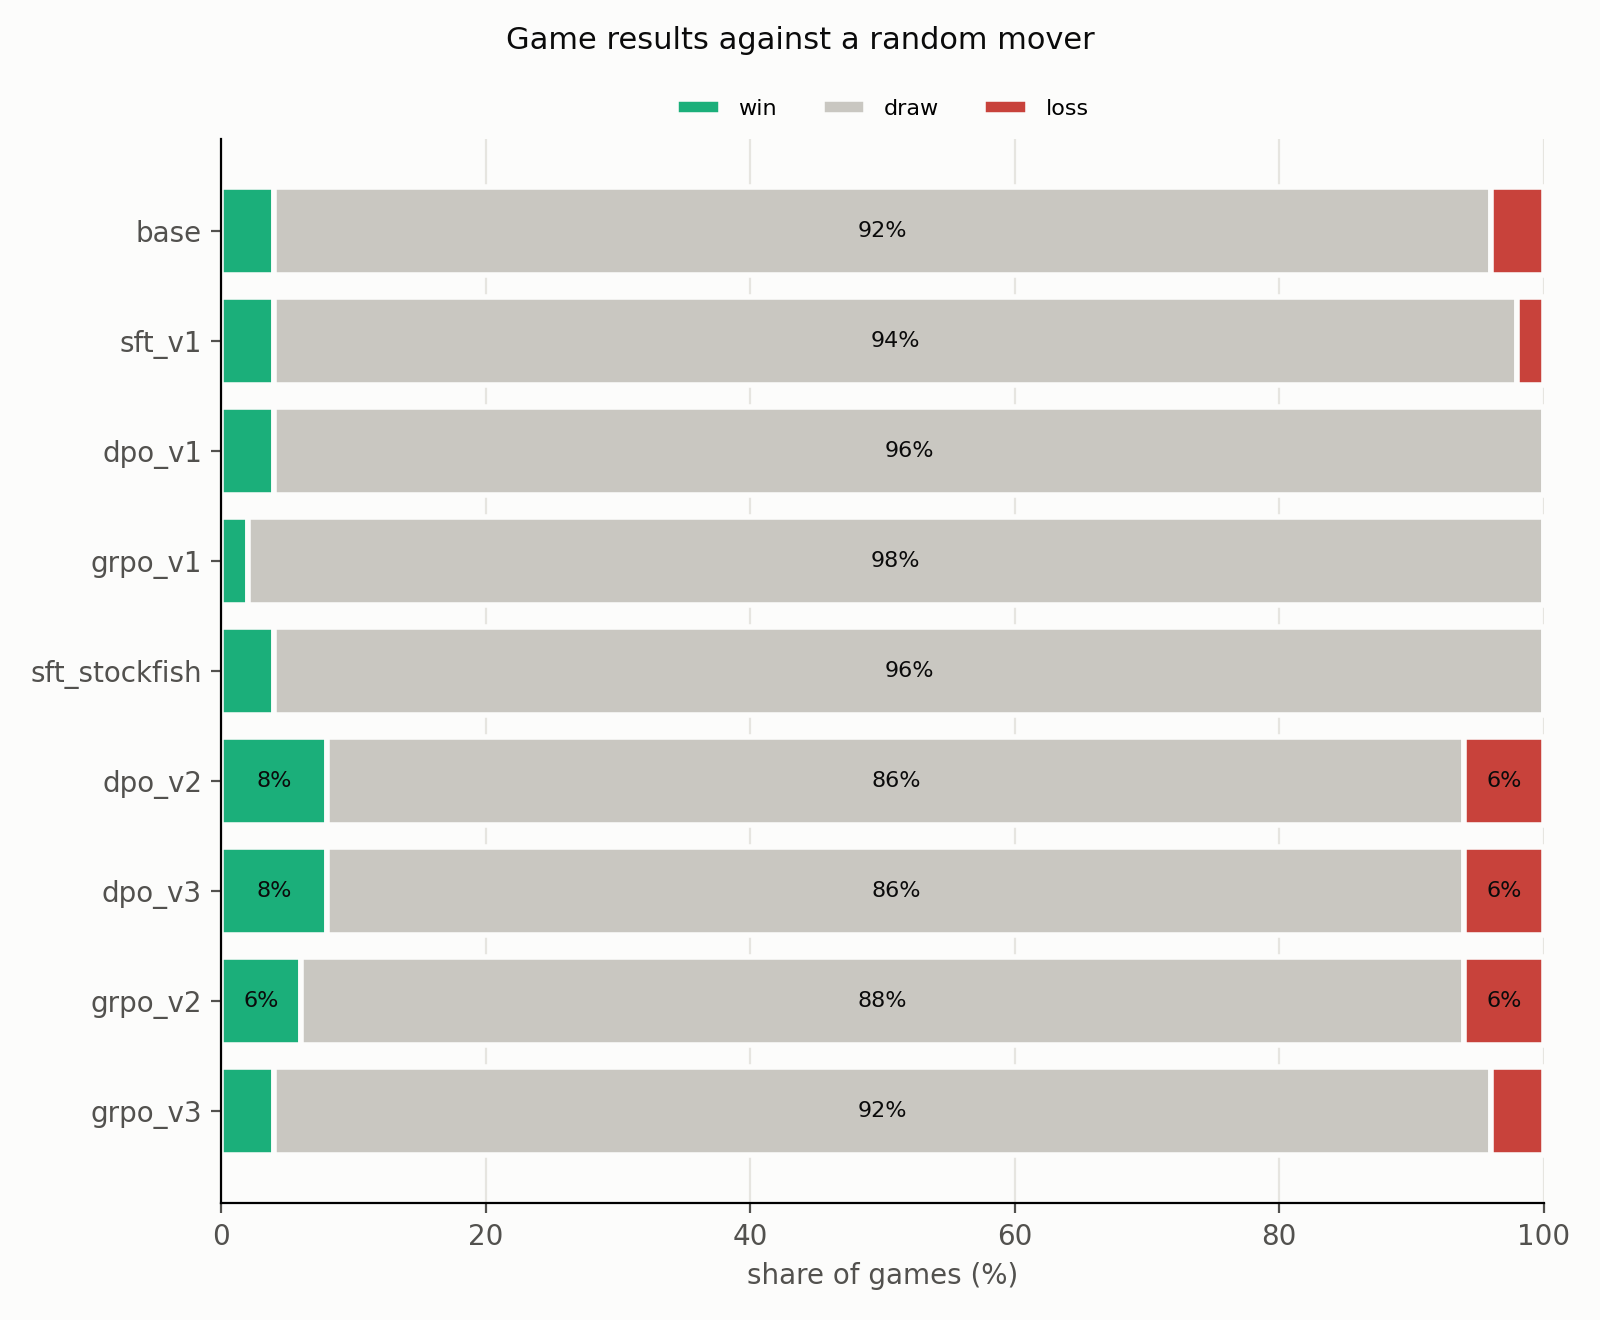

The data file committed next to this chart (first rows):
Model, Wins, Draws, Losses, Score (%), Invalid moves (%), Average length (plies)
base, 2, 46, 2, 50.0, 76.7, 188.0
sft_v1, 2, 47, 1, 51.0, 39.6, 156.0
dpo_v1, 2, 48, 0, 52.0, 46.5, 166.0
grpo_v1, 1, 49, 0, 51.0, 50.5, 170.0
sft_stockfish, 2, 48, 0, 52.0, 36.9, 156.0
dpo_v2, 4, 43, 3, 51.0, 57.7, 173.0
dpo_v3, 4, 43, 3, 51.0, 38.3, 161.0
grpo_v2, 3, 44, 3, 50.0, 43.8, 164.0
grpo_v3, 2, 46, 2, 50.0, 43.1, 154.0
